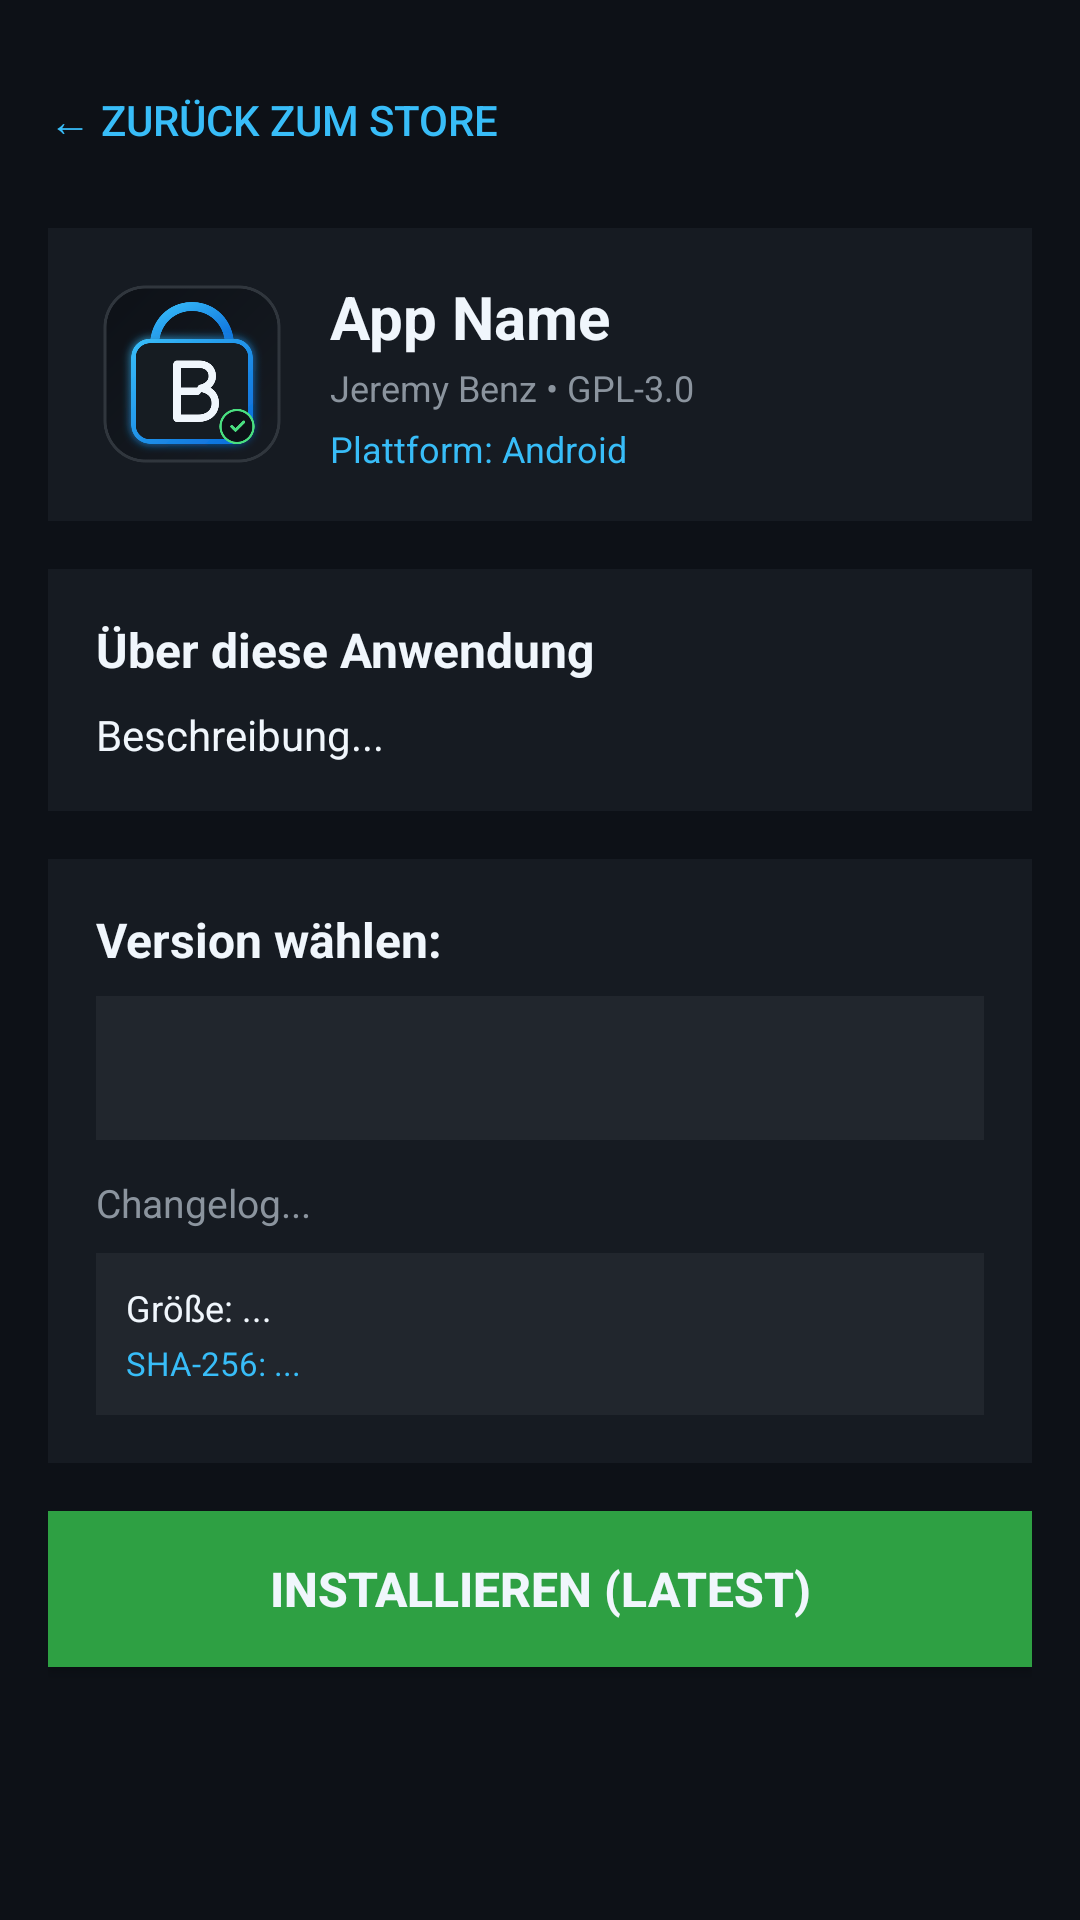

Reconstruct the res/layout file that produces this screen, plus the resources it refers to.
<!-- AndroidManifest.xml: application theme AppTheme -->
<!-- res/layout/activity_detail.xml -->
<?xml version="1.0" encoding="utf-8"?>
<ScrollView xmlns:android="http://schemas.android.com/apk/res/android"
    android:layout_width="match_parent"
    android:layout_height="match_parent"
    android:background="@color/bg_dark"
    android:padding="16dp">

    <LinearLayout
        android:layout_width="match_parent"
        android:layout_height="wrap_content"
        android:orientation="vertical">

        
        <Button
            android:id="@+id/btnBack"
            android:layout_width="wrap_content"
            android:layout_height="wrap_content"
            android:text="← Zurück zum Store"
            android:textColor="@color/accent_blue"
            android:background="@android:color/transparent"
            android:layout_marginBottom="12dp" />

        
        <LinearLayout
            android:layout_width="match_parent"
            android:layout_height="wrap_content"
            android:background="@color/bg_card"
            android:padding="16dp"
            android:orientation="horizontal"
            android:gravity="center_vertical"
            android:layout_marginBottom="16dp">

            <ImageView
                android:id="@+id/detailIcon"
                android:layout_width="64dp"
                android:layout_height="64dp"
                android:src="@drawable/icon"
                android:contentDescription="App Icon" />

            <LinearLayout
                android:layout_width="0dp"
                android:layout_height="wrap_content"
                android:layout_weight="1"
                android:orientation="vertical"
                android:layout_marginStart="14dp">

                <TextView
                    android:id="@+id/detailName"
                    android:layout_width="wrap_content"
                    android:layout_height="wrap_content"
                    android:text="App Name"
                    android:textColor="@color/text_primary"
                    android:textSize="20sp"
                    android:textStyle="bold" />

                <TextView
                    android:id="@+id/detailAuthor"
                    android:layout_width="wrap_content"
                    android:layout_height="wrap_content"
                    android:text="Jeremy Benz • GPL-3.0"
                    android:textColor="@color/text_muted"
                    android:textSize="12sp"
                    android:layout_marginTop="2dp" />

                <TextView
                    android:id="@+id/detailPlatforms"
                    android:layout_width="wrap_content"
                    android:layout_height="wrap_content"
                    android:text="Plattform: Android"
                    android:textColor="@color/accent_blue"
                    android:textSize="12sp"
                    android:layout_marginTop="4dp" />
            </LinearLayout>
        </LinearLayout>

        
        <LinearLayout
            android:layout_width="match_parent"
            android:layout_height="wrap_content"
            android:background="@color/bg_card"
            android:padding="16dp"
            android:orientation="vertical"
            android:layout_marginBottom="16dp">

            <TextView
                android:layout_width="wrap_content"
                android:layout_height="wrap_content"
                android:text="Über diese Anwendung"
                android:textColor="@color/text_primary"
                android:textSize="16sp"
                android:textStyle="bold"
                android:layout_marginBottom="8dp" />

            <TextView
                android:id="@+id/detailDescription"
                android:layout_width="match_parent"
                android:layout_height="wrap_content"
                android:text="Beschreibung..."
                android:textColor="@color/text_primary"
                android:textSize="14sp"
                android:lineSpacingExtra="3dp" />
        </LinearLayout>

        
        <LinearLayout
            android:layout_width="match_parent"
            android:layout_height="wrap_content"
            android:background="@color/bg_card"
            android:padding="16dp"
            android:orientation="vertical"
            android:layout_marginBottom="16dp">

            <TextView
                android:layout_width="wrap_content"
                android:layout_height="wrap_content"
                android:text="@string/version_label"
                android:textColor="@color/text_primary"
                android:textSize="16sp"
                android:textStyle="bold"
                android:layout_marginBottom="8dp" />

            <TextView
                android:id="@+id/txtInstalledStatusBanner"
                android:layout_width="match_parent"
                android:layout_height="wrap_content"
                android:background="@color/bg_surface"
                android:padding="10dp"
                android:textColor="@color/accent_green"
                android:textSize="13sp"
                android:textStyle="bold"
                android:visibility="gone"
                android:layout_marginBottom="10dp" />

            <Spinner
                android:id="@+id/spinnerVersions"
                android:layout_width="match_parent"
                android:layout_height="48dp"
                android:background="@color/bg_surface"
                android:layout_marginBottom="12dp" />

            <TextView
                android:id="@+id/selectedVersionChangelog"
                android:layout_width="match_parent"
                android:layout_height="wrap_content"
                android:text="Changelog..."
                android:textColor="@color/text_muted"
                android:textSize="13sp"
                android:layout_marginBottom="8dp" />

            
            <LinearLayout
                android:layout_width="match_parent"
                android:layout_height="wrap_content"
                android:background="@color/bg_surface"
                android:padding="10dp"
                android:orientation="vertical">

                <TextView
                    android:id="@+id/txtFileSize"
                    android:layout_width="wrap_content"
                    android:layout_height="wrap_content"
                    android:text="Größe: ..."
                    android:textColor="@color/text_primary"
                    android:textSize="12sp" />

                <TextView
                    android:id="@+id/txtSha256"
                    android:layout_width="wrap_content"
                    android:layout_height="wrap_content"
                    android:text="SHA-256: ..."
                    android:textColor="@color/accent_blue"
                    android:textSize="11sp"
                    android:layout_marginTop="3dp" />
            </LinearLayout>
        </LinearLayout>

        
        <ProgressBar
            android:id="@+id/installProgress"
            android:layout_width="match_parent"
            android:layout_height="wrap_content"
            android:indeterminate="true"
            android:visibility="gone"
            android:layout_marginBottom="12dp" />

        <TextView
            android:id="@+id/txtInstallStatus"
            android:layout_width="match_parent"
            android:layout_height="wrap_content"
            android:text=""
            android:gravity="center"
            android:textColor="@color/accent_green"
            android:textSize="13sp"
            android:visibility="gone"
            android:layout_marginBottom="12dp" />

        
        <Button
            android:id="@+id/btnInstallVersion"
            android:layout_width="match_parent"
            android:layout_height="52dp"
            android:text="Installieren (Latest)"
            android:textColor="@color/text_primary"
            android:textStyle="bold"
            android:textSize="16sp"
            android:background="@color/accent_green"
            android:layout_marginBottom="24dp" />

    </LinearLayout>
</ScrollView>
<!-- resources referenced by this layout -->
<resources>
  <color name="accent_blue">#38bdf8</color>
  <color name="accent_green">#2ea043</color>
  <color name="bg_card">#161b22</color>
  <color name="bg_dark">#0d1117</color>
  <color name="bg_surface">#21262d</color>
  <color name="text_muted">#8b949e</color>
  <color name="text_primary">#f0f6fc</color>
  <!-- drawable icon: png bitmap (drawable, 48650 bytes) -->
  <string name="version_label">Version wählen:</string>
  <style name="AppTheme" parent="@android:style/Theme.DeviceDefault.NoActionBar">
          <item name="android:windowBackground">@color/bg_dark</item>
          <item name="android:colorBackground">@color/bg_dark</item>
          <item name="android:textColor">@color/text_primary</item>
          <item name="android:statusBarColor">@color/bg_dark</item>
          <item name="android:navigationBarColor">@color/bg_dark</item>
      </style>
</resources>
